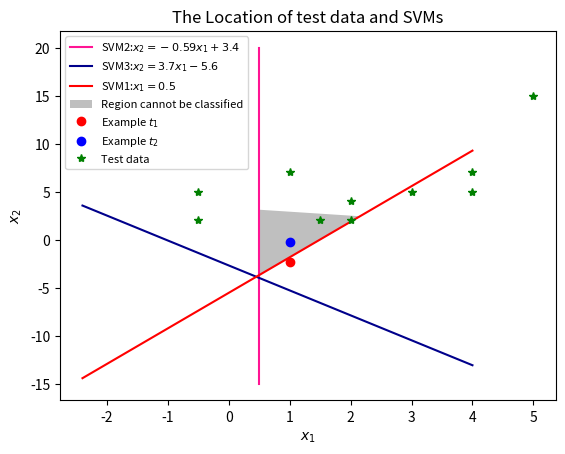

The matplotlib source for this figure:
import random
import numpy as np
import matplotlib.pyplot as plt

test_data=[[ 5,15],
 [ 2 ,2 ],
 [ 1, 7 ],
 [ 4, 5 ],
 [ 4, 7],
 [-0.5 , 2],
 [ 1.5 , 2],
 [ 3 , 5],
 [ 2,  4],
 [-0.5 , 5]]


line2,=plt.plot([0.5, 0.5], [-15, 20], color='deeppink')
w1=-0.23
w2=-0.0885
w0=-0.2389

xl = [-2.4, 4] 
yl = [(-w1*xl[0]-w0)/w2,(-w1*xl[1]-w0)/w2]

line3,=plt.plot(xl, yl, color='darkblue')
w1=2
w2=0.54
w0=3
xl = [-2.4, 4] 
yl = [(w1*xl[0]-w0)/w2,(w1*xl[1]-w0)/w2]

line1,=plt.plot(xl, yl, color='r')


result1=[]
result2=[]
result3=[]





for test in test_data:
    print(test[0])
    if test[0]<0.5:
        result1.append(2)
    elif test[0]>0.5:
        result1.append(1)
for test in test_data:
    temp=test[1]-(-0.59*test[0]+3.4)
    if temp<0:
        result2.append(3)
    elif temp>0:
        result2.append(1)
for test in test_data:
    temp=test[1]-(3.7*test[0]-5.6)
    if temp<0:
        result3.append(3)
    elif temp>0:
        result3.append(2)

print('SVM1:',result1)
print('SVM2:',result2)
print('SVM3:',result3)
font1 = {
'weight' : 'normal',
'size' : 8,
}
test1,=plt.fill([0.5,0.5,2.17],[3.105,-3.75,2.418],facecolor='gray',alpha=0.5)
ex1, = plt.plot(1,-2.3,'ro')
ex2, = plt.plot(1,-0.3,'bo')
for test in test_data:
    point, = plt.plot(test[0],test[1],'g*')

ex1.set_label('Example $t_1$')
ex2.set_label('Example $t_2$')
line1.set_label('SVM1:$x_1=0.5$')
line2.set_label('SVM2:$x_2=-0.59x_1+3.4$')
line3.set_label('SVM3:$x_2=3.7x_1-5.6$')
test1.set_label('Region cannot be classified')
point.set_label('Test data')
plt.xlabel('$x_1$')
plt.ylabel('$x_2$')
plt.legend(loc='upper left',prop=font1)
plt.title("The Location of test data and SVMs")
plt.show()
